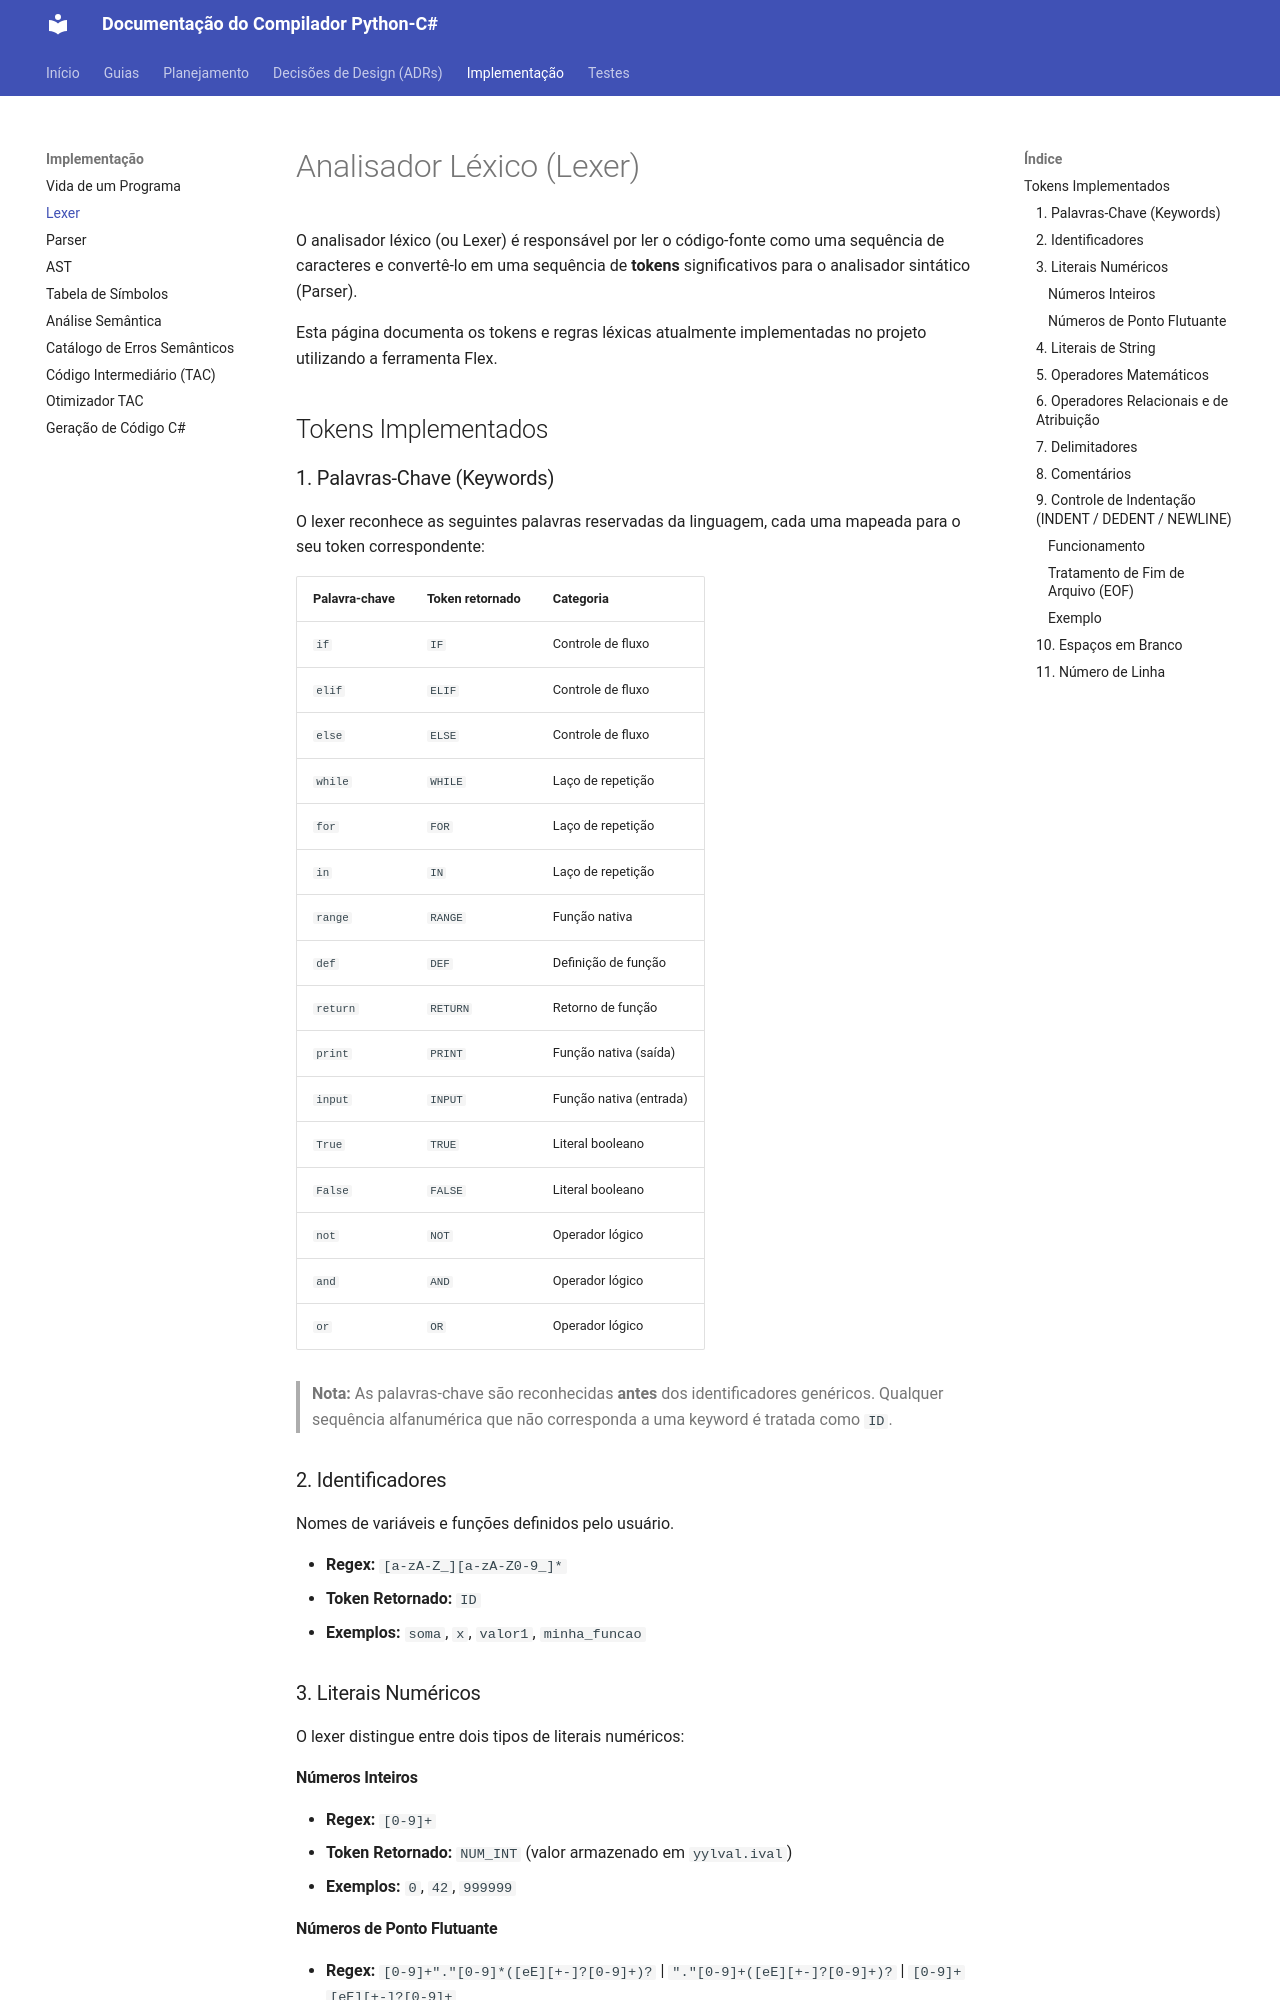

repository: RenanSantoss21/COMP1-grupo2 · page: Lexer/index.html · generator: mkdocs

# Analisador Léxico (Lexer)

O analisador léxico (ou Lexer) é responsável por ler o código-fonte como uma sequência de caracteres e convertê-lo em uma sequência de **tokens** significativos para o analisador sintático (Parser).

Esta página documenta os tokens e regras léxicas atualmente implementadas no projeto utilizando a ferramenta Flex.

## Tokens Implementados

### 1. Palavras-Chave (Keywords)

O lexer reconhece as seguintes palavras reservadas da linguagem, cada uma mapeada para o seu token correspondente:

| Palavra-chave | Token retornado | Categoria |
|---|---|---|
| `if` | `IF` | Controle de fluxo |
| `elif` | `ELIF` | Controle de fluxo |
| `else` | `ELSE` | Controle de fluxo |
| `while` | `WHILE` | Laço de repetição |
| `for` | `FOR` | Laço de repetição |
| `in` | `IN` | Laço de repetição |
| `range` | `RANGE` | Função nativa |
| `def` | `DEF` | Definição de função |
| `return` | `RETURN` | Retorno de função |
| `print` | `PRINT` | Função nativa (saída) |
| `input` | `INPUT` | Função nativa (entrada) |
| `True` | `TRUE` | Literal booleano |
| `False` | `FALSE` | Literal booleano |
| `not` | `NOT` | Operador lógico |
| `and` | `AND` | Operador lógico |
| `or` | `OR` | Operador lógico |

> **Nota:** As palavras-chave são reconhecidas **antes** dos identificadores genéricos. Qualquer sequência alfanumérica que não corresponda a uma keyword é tratada como `ID`.

### 2. Identificadores

Nomes de variáveis e funções definidos pelo usuário.

- **Regex:** `[a-zA-Z_][a-zA-Z0-9_]*`
- **Token Retornado:** `ID`
- **Exemplos:** `soma`, `x`, `valor1`, `minha_funcao`

### 3. Literais Numéricos

O lexer distingue entre dois tipos de literais numéricos:

#### Números Inteiros
- **Regex:** `[0-9]+`
- **Token Retornado:** `NUM_INT` (valor armazenado em `yylval.ival`)
- **Exemplos:** `0`, `42`, `999999`

#### Números de Ponto Flutuante
- **Regex:** `[0-9]+"."[0-9]*([eE][+-]?[0-9]+)?` | `"."[0-9]+([eE][+-]?[0-9]+)?` | `[0-9]+[eE][+-]?[0-9]+`
- **Token Retornado:** `NUM_FLOAT` (valor armazenado em `yylval.dval`)
- **Exemplos:** `3.14`, `.5`, `2.0`, `1e10`, `3.14e2`, `.5e-3`

> **Nota:** A regra de ponto flutuante é posicionada antes da regra de inteiros no arquivo Flex, garantindo que números com ponto decimal ou notação científica sejam capturados corretamente.

### 4. Literais de String

Textos delimitados por aspas duplas ou simples, com suporte a sequências de escape.

- **Aspas duplas:** `\"([^\"\\]|\\.)*\"`
- **Aspas simples:** `'([^'\\]|\\.)*'`
- **Token Retornado:** `STRING_LITERAL` (valor armazenado em `yylval.sval`)
- **Exemplos:** `"Olá Mundo"`, `'hello world'`, `""`, `"linha\nnova"`
